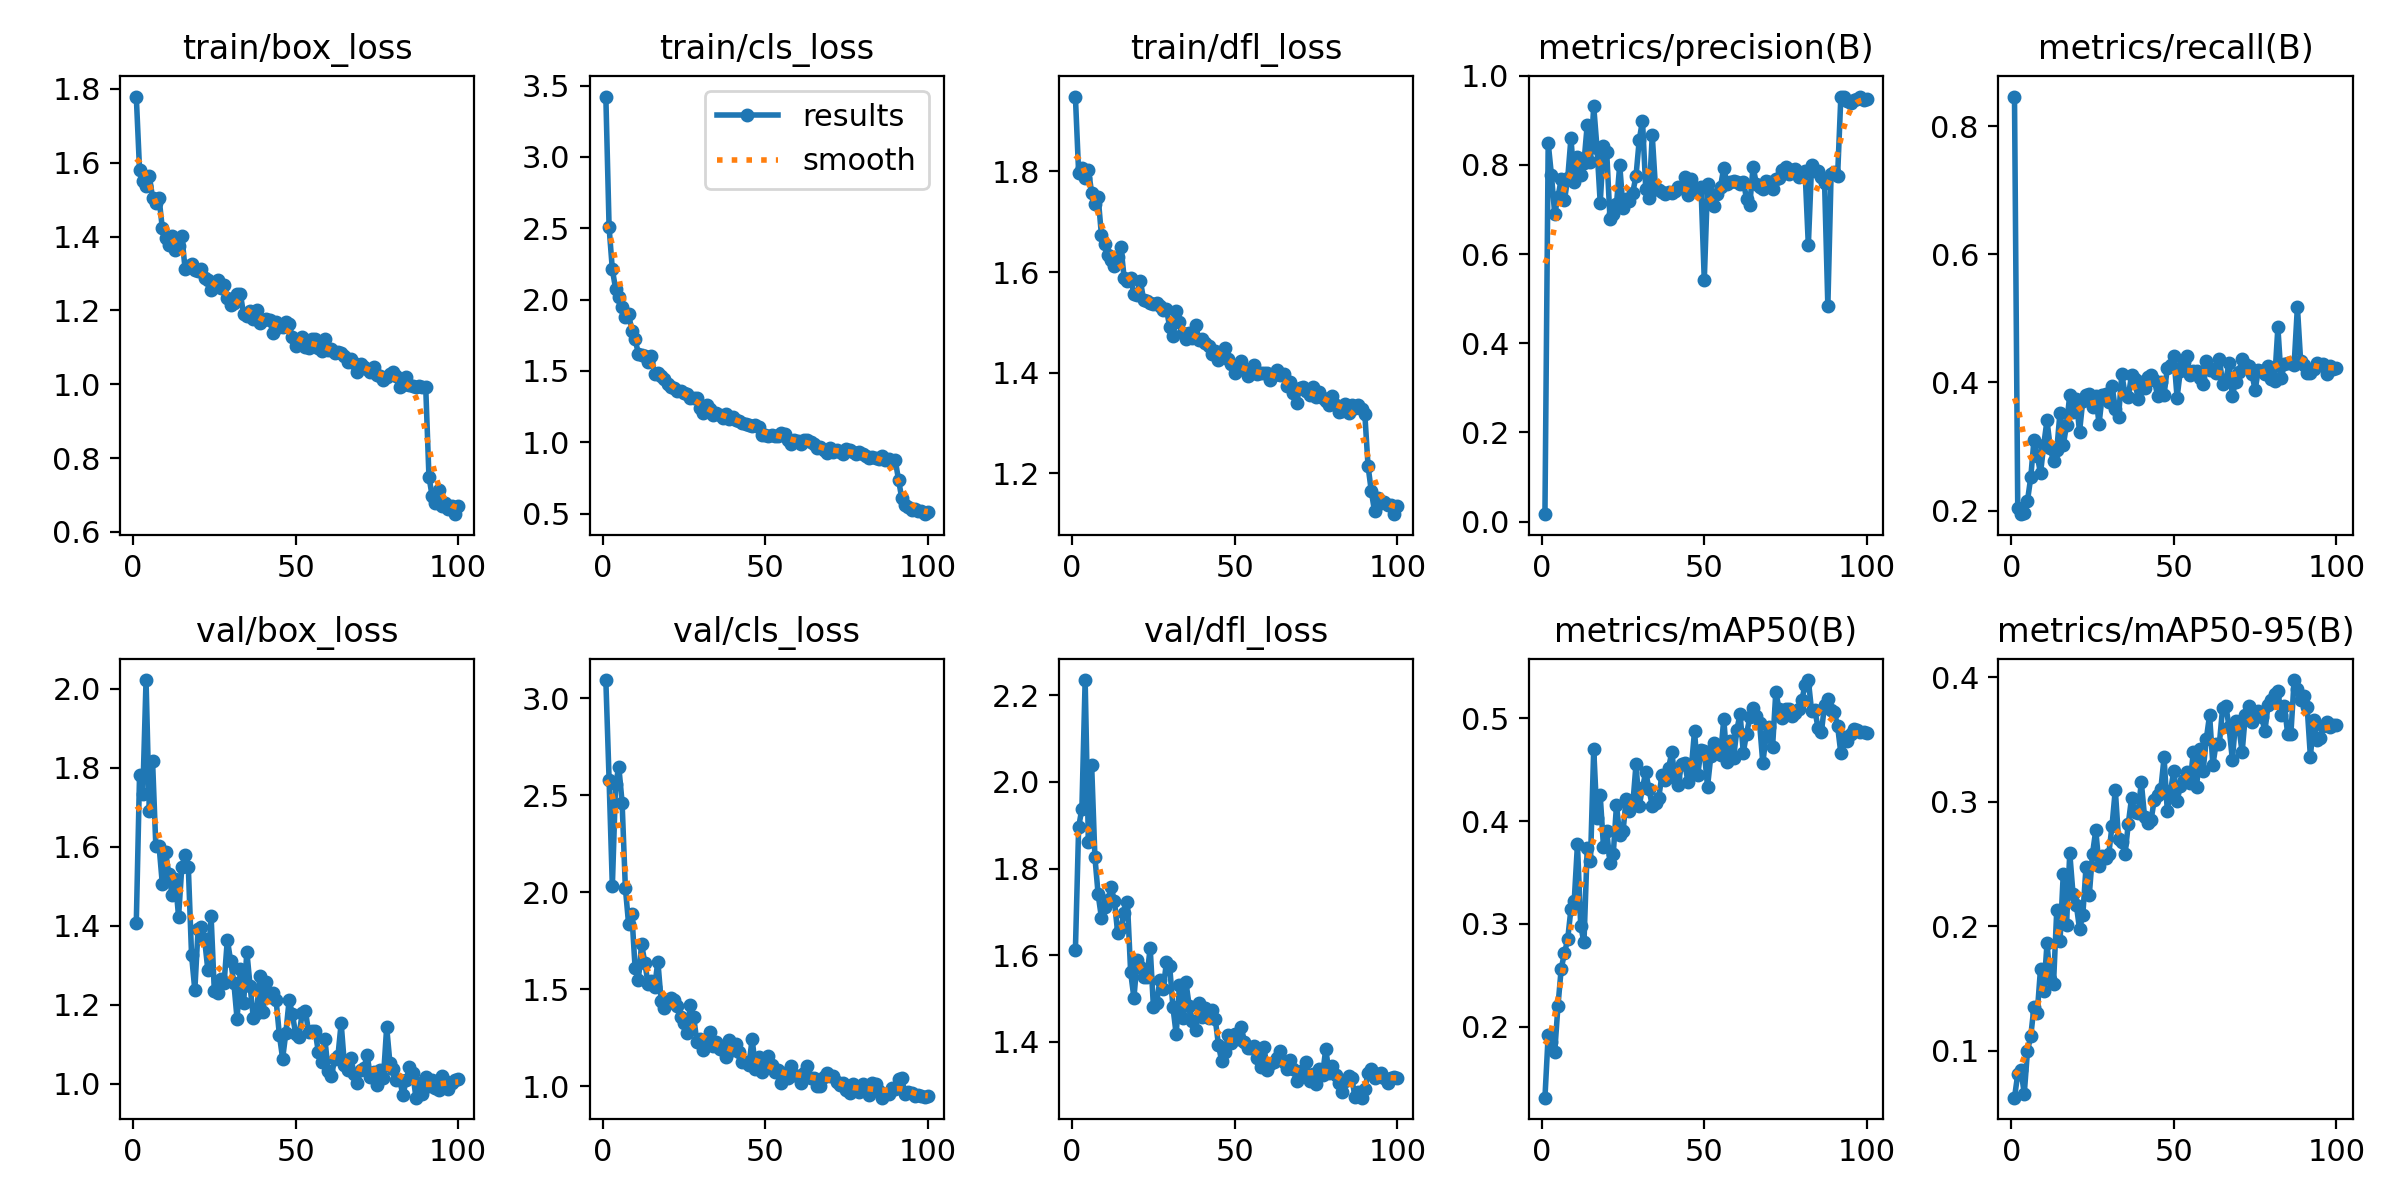

The table this chart was drawn from, first rows:
epoch, time, train/box_loss, train/cls_loss, train/dfl_loss, metrics/precision(B), metrics/recall(B), metrics/mAP50(B), metrics/mAP50-95(B), val/box_loss, val/cls_loss, val/dfl_loss, lr/pg0, lr/pg1, lr/pg2
1, 4.777, 1.779, 3.423, 1.948, 0.01671, 0.846, 0.131, 0.06227, 1.408, 3.093, 1.611, 0.000249, 0.000249, 0.000249
2, 9.008, 1.581, 2.507, 1.797, 0.8491, 0.2046, 0.1922, 0.08111, 1.782, 2.579, 1.896, 0.0005003, 0.0005003, 0.0005003
3, 13.23, 1.55, 2.211, 1.806, 0.777, 0.1946, 0.1853, 0.08439, 1.734, 2.031, 1.939, 0.0007466, 0.0007466, 0.0007466
4, 17.39, 1.537, 2.076, 1.786, 0.6902, 0.1971, 0.1753, 0.06544, 2.022, 2.557, 2.235, 0.0007462, 0.0007462, 0.0007462
5, 21.56, 1.564, 2.021, 1.803, 0.7275, 0.2157, 0.22, 0.09999, 1.692, 2.645, 1.86, 0.0007385, 0.0007385, 0.0007385
6, 25.77, 1.506, 1.946, 1.757, 0.7679, 0.2519, 0.2565, 0.1117, 1.818, 2.462, 2.038, 0.0007309, 0.0007309, 0.0007309
7, 29.98, 1.49, 1.879, 1.735, 0.7206, 0.3109, 0.2714, 0.1353, 1.603, 2.024, 1.827, 0.0007233, 0.0007233, 0.0007233
8, 34.22, 1.504, 1.898, 1.748, 0.7697, 0.2859, 0.2852, 0.1304, 1.603, 1.836, 1.74, 0.0007157, 0.0007157, 0.0007157
9, 38.39, 1.423, 1.783, 1.674, 0.86, 0.2582, 0.3147, 0.1657, 1.506, 1.887, 1.687, 0.0007081, 0.0007081, 0.0007081
10, 42.58, 1.396, 1.722, 1.656, 0.7616, 0.3031, 0.3218, 0.1476, 1.587, 1.609, 1.712, 0.0007005, 0.0007005, 0.0007005
11, 46.79, 1.378, 1.622, 1.634, 0.8167, 0.3408, 0.3775, 0.1861, 1.532, 1.549, 1.728, 0.0006929, 0.0006929, 0.0006929
12, 51.04, 1.401, 1.614, 1.624, 0.7769, 0.2981, 0.2982, 0.1575, 1.478, 1.733, 1.757, 0.0006853, 0.0006853, 0.0006853
13, 55.41, 1.362, 1.604, 1.613, 0.8052, 0.2767, 0.282, 0.1537, 1.518, 1.635, 1.725, 0.0006776, 0.0006776, 0.0006776
14, 59.82, 1.373, 1.566, 1.63, 0.8895, 0.2947, 0.3736, 0.2129, 1.423, 1.527, 1.652, 0.00067, 0.00067, 0.00067
15, 64.45, 1.403, 1.607, 1.65, 0.8065, 0.3532, 0.3607, 0.1879, 1.549, 1.542, 1.663, 0.0006624, 0.0006624, 0.0006624
16, 69.39, 1.313, 1.475, 1.588, 0.9315, 0.3023, 0.4701, 0.2421, 1.578, 1.514, 1.697, 0.0006548, 0.0006548, 0.0006548
17, 74.32, 1.32, 1.485, 1.583, 0.8388, 0.3333, 0.4031, 0.201, 1.549, 1.643, 1.722, 0.0006472, 0.0006472, 0.0006472
18, 79.16, 1.327, 1.466, 1.588, 0.7149, 0.3808, 0.4249, 0.2587, 1.325, 1.442, 1.56, 0.0006396, 0.0006396, 0.0006396
19, 84, 1.309, 1.442, 1.556, 0.8418, 0.354, 0.3751, 0.2257, 1.237, 1.404, 1.501, 0.000632, 0.000632, 0.000632
20, 88.82, 1.307, 1.41, 1.555, 0.828, 0.3737, 0.3906, 0.2173, 1.392, 1.431, 1.589, 0.0006244, 0.0006244, 0.0006244
21, 93.3, 1.312, 1.385, 1.582, 0.6797, 0.3229, 0.3591, 0.1978, 1.398, 1.456, 1.573, 0.0006167, 0.0006167, 0.0006167
22, 98.06, 1.288, 1.378, 1.544, 0.691, 0.3713, 0.3675, 0.2086, 1.366, 1.448, 1.55, 0.0006091, 0.0006091, 0.0006091
23, 102.3, 1.284, 1.357, 1.542, 0.712, 0.3803, 0.4154, 0.2476, 1.289, 1.412, 1.55, 0.0006015, 0.0006015, 0.0006015
24, 106.8, 1.255, 1.36, 1.538, 0.7999, 0.3827, 0.386, 0.225, 1.425, 1.356, 1.617, 0.0005939, 0.0005939, 0.0005939
25, 111.1, 1.269, 1.343, 1.536, 0.7043, 0.3612, 0.3899, 0.2582, 1.234, 1.325, 1.48, 0.0005863, 0.0005863, 0.0005863
26, 115.5, 1.284, 1.341, 1.539, 0.7225, 0.3796, 0.421, 0.2771, 1.23, 1.276, 1.49, 0.0005787, 0.0005787, 0.0005787
27, 119.9, 1.261, 1.311, 1.533, 0.72, 0.3355, 0.4098, 0.2481, 1.264, 1.422, 1.544, 0.0005711, 0.0005711, 0.0005711
28, 124.2, 1.268, 1.309, 1.526, 0.7377, 0.3802, 0.4153, 0.2561, 1.255, 1.359, 1.522, 0.0005634, 0.0005634, 0.0005634
29, 128.5, 1.233, 1.309, 1.527, 0.7746, 0.3819, 0.4551, 0.2547, 1.365, 1.23, 1.584, 0.0005558, 0.0005558, 0.0005558
30, 132.8, 1.213, 1.243, 1.491, 0.8559, 0.3694, 0.415, 0.258, 1.312, 1.244, 1.574, 0.0005482, 0.0005482, 0.0005482
31, 137.5, 1.22, 1.209, 1.473, 0.8993, 0.395, 0.4323, 0.2807, 1.256, 1.186, 1.48, 0.0005406, 0.0005406, 0.0005406
32, 141.9, 1.245, 1.26, 1.522, 0.747, 0.3592, 0.4477, 0.3095, 1.163, 1.236, 1.417, 0.000533, 0.000533, 0.000533
33, 146.3, 1.245, 1.235, 1.501, 0.7254, 0.3467, 0.4309, 0.2697, 1.29, 1.279, 1.53, 0.0005254, 0.0005254, 0.0005254
34, 150.9, 1.19, 1.194, 1.479, 0.866, 0.4127, 0.415, 0.2677, 1.204, 1.208, 1.454, 0.0005178, 0.0005178, 0.0005178
35, 155.7, 1.186, 1.208, 1.468, 0.7479, 0.3817, 0.4179, 0.2576, 1.335, 1.231, 1.537, 0.0005102, 0.0005102, 0.0005102
36, 160.5, 1.198, 1.194, 1.479, 0.7436, 0.3775, 0.4229, 0.2822, 1.247, 1.191, 1.483, 0.0005025, 0.0005025, 0.0005025
37, 165.4, 1.176, 1.17, 1.468, 0.74, 0.4123, 0.4453, 0.3028, 1.166, 1.209, 1.447, 0.0004949, 0.0004949, 0.0004949
38, 169.9, 1.201, 1.202, 1.495, 0.735, 0.4047, 0.4398, 0.2915, 1.18, 1.15, 1.428, 0.0004873, 0.0004873, 0.0004873
39, 174.7, 1.167, 1.161, 1.464, 0.7399, 0.3737, 0.4514, 0.2908, 1.272, 1.24, 1.489, 0.0004797, 0.0004797, 0.0004797
40, 179.4, 1.173, 1.175, 1.468, 0.7363, 0.4003, 0.4667, 0.3156, 1.183, 1.188, 1.458, 0.0004721, 0.0004721, 0.0004721
41, 184, 1.177, 1.157, 1.458, 0.7409, 0.3912, 0.4422, 0.2877, 1.259, 1.22, 1.478, 0.0004645, 0.0004645, 0.0004645
42, 188.5, 1.174, 1.151, 1.452, 0.75, 0.4085, 0.4354, 0.2831, 1.221, 1.178, 1.455, 0.0004569, 0.0004569, 0.0004569
43, 193.4, 1.138, 1.134, 1.437, 0.748, 0.411, 0.4555, 0.2854, 1.229, 1.124, 1.474, 0.0004492, 0.0004492, 0.0004492
44, 198.3, 1.169, 1.127, 1.443, 0.7729, 0.4042, 0.4561, 0.3014, 1.211, 1.128, 1.453, 0.0004416, 0.0004416, 0.0004416
45, 203.4, 1.156, 1.122, 1.425, 0.7323, 0.3792, 0.4378, 0.305, 1.124, 1.11, 1.393, 0.000434, 0.000434, 0.000434
46, 208.4, 1.155, 1.114, 1.44, 0.7687, 0.4003, 0.4508, 0.31, 1.064, 1.246, 1.355, 0.0004264, 0.0004264, 0.0004264
47, 213.4, 1.168, 1.124, 1.449, 0.7469, 0.381, 0.4878, 0.3354, 1.129, 1.091, 1.377, 0.0004188, 0.0004188, 0.0004188
48, 217.9, 1.162, 1.11, 1.427, 0.7413, 0.423, 0.4453, 0.2921, 1.212, 1.153, 1.415, 0.0004112, 0.0004112, 0.0004112
49, 222.7, 1.127, 1.048, 1.418, 0.75, 0.4267, 0.4696, 0.3086, 1.176, 1.073, 1.398, 0.0004036, 0.0004036, 0.0004036
50, 227.2, 1.105, 1.053, 1.398, 0.5413, 0.4411, 0.4678, 0.3248, 1.127, 1.097, 1.418, 0.000396, 0.000396, 0.000396
51, 231.9, 1.111, 1.042, 1.413, 0.7562, 0.3764, 0.4335, 0.3003, 1.119, 1.158, 1.407, 0.0003883, 0.0003883, 0.0003883
52, 236.7, 1.129, 1.054, 1.423, 0.7315, 0.4183, 0.4629, 0.3127, 1.178, 1.113, 1.434, 0.0003807, 0.0003807, 0.0003807
53, 241.4, 1.1, 1.041, 1.405, 0.7088, 0.4319, 0.4758, 0.3175, 1.185, 1.077, 1.4, 0.0003731, 0.0003731, 0.0003731
54, 245.9, 1.097, 1.046, 1.393, 0.7358, 0.4411, 0.4708, 0.3239, 1.131, 1.087, 1.385, 0.0003655, 0.0003655, 0.0003655
55, 250.5, 1.123, 1.068, 1.403, 0.7512, 0.4112, 0.4641, 0.315, 1.133, 1.018, 1.385, 0.0003579, 0.0003579, 0.0003579
56, 255.4, 1.124, 1.06, 1.415, 0.7942, 0.4174, 0.4994, 0.3396, 1.133, 1.07, 1.39, 0.0003503, 0.0003503, 0.0003503
57, 259.9, 1.098, 1.016, 1.397, 0.7573, 0.4175, 0.4574, 0.3116, 1.081, 1.043, 1.363, 0.0003427, 0.0003427, 0.0003427
58, 264.1, 1.089, 0.9905, 1.399, 0.7623, 0.4065, 0.4779, 0.3418, 1.056, 1.108, 1.342, 0.0003351, 0.0003351, 0.0003351
59, 268.5, 1.123, 1.015, 1.399, 0.7629, 0.3984, 0.4611, 0.3247, 1.114, 1.06, 1.389, 0.0003274, 0.0003274, 0.0003274
60, 272.8, 1.092, 1.011, 1.399, 0.7611, 0.4338, 0.4884, 0.3504, 1.032, 1.054, 1.334, 0.0003198, 0.0003198, 0.0003198
... 40 more rows
